Dataset: dataset (GitHub, xsrajasso/arboles). Classes: green, ground, leafless, red, yellow.

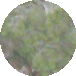
Label: green

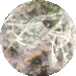
Label: leafless

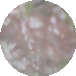
Label: ground

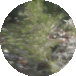
Label: green

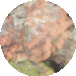
Label: red

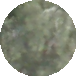
Label: green
